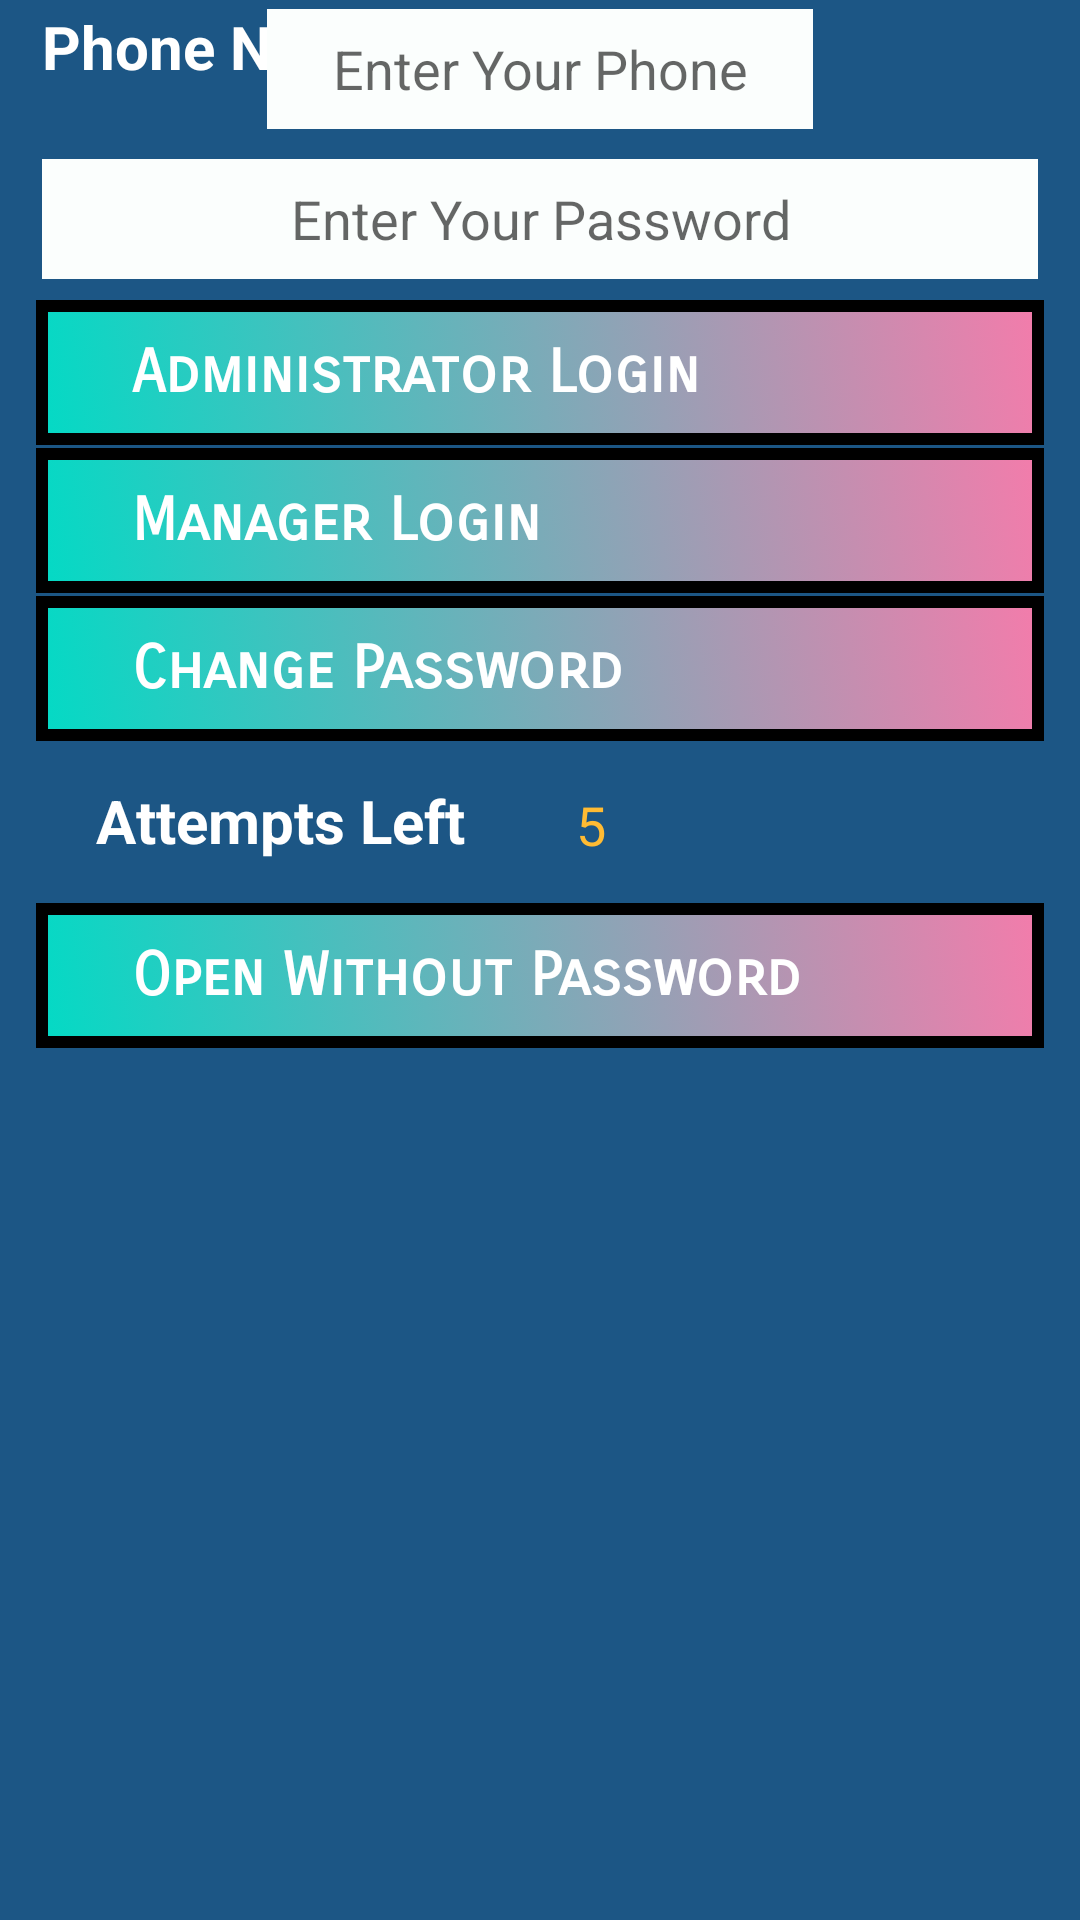

The Android layout XML behind this screen, and the referenced resources:
<!-- AndroidManifest.xml: application theme Theme.MyBookKeeper -->
<!-- res/layout/fragment_home.xml -->
<?xml version="1.0" encoding="utf-8"?>
<RelativeLayout xmlns:android="http://schemas.android.com/apk/res/android"
    xmlns:tools="http://schemas.android.com/tools"
    android:layout_width="match_parent"
    android:layout_height="match_parent"
    android:background="#1C5685"
    tools:context=".home.HomeActivity">

    <RelativeLayout
        android:id="@+id/activity_user_login"
        android:layout_width="match_parent"
        android:layout_height="wrap_content"
        android:layout_marginLeft="13dp"
        android:layout_marginRight="13dp"
        android:layout_marginTop="1dp"
        android:background="#1C5685"
        android:padding="1dp"
        tools:context=".transactions.TransactionActivity">

        <TextView
            android:id="@+id/tvPhoneTitle"
            android:layout_width="wrap_content"
            android:layout_height="wrap_content"
            android:text="Phone No"
            android:textAllCaps="false"
            android:textColor="#FFF"
            android:textSize="20sp"
            android:textStyle="bold" />

        <EditText
            android:id="@+id/edPhone"
            android:layout_width="wrap_content"
            android:layout_height="40dp"
            android:layout_centerHorizontal="true"
            android:layout_marginLeft="150dp"
            android:layout_marginTop="1dp"
            android:layout_marginBottom="5dp"
            android:background="#fbfefd"
            android:ems="10"
            android:gravity="center"
            android:hint="Enter Your Phone"
            android:inputType="textPassword|numberPassword"/>

        <EditText
            android:id="@+id/edPassword"
            android:layout_width="fill_parent"
            android:layout_height="40dp"
            android:layout_below="@+id/edPhone"
            android:layout_centerHorizontal="true"
            android:inputType="textPassword|numberPassword"
            android:layout_marginTop="5dp"
            android:layout_marginBottom="5dp"
            android:background="#fbfefd"
            android:ems="10"
            android:gravity="center"
            android:hint="Enter Your Password" />
    </RelativeLayout>

    <RelativeLayout
        android:id="@+id/admin_button"
        android:layout_width="match_parent"
        android:layout_height="wrap_content"
        android:layout_below="@+id/activity_user_login"
        android:layout_marginLeft="12dp"
        android:layout_marginRight="12dp"
        android:layout_marginTop="1dp"
        android:background="@drawable/btn_selector_shape"
        tools:layout_editor_absoluteX="9dp"
        tools:layout_editor_absoluteY="26dp">

        <TextView
            android:layout_width="wrap_content"
            android:layout_height="wrap_content"
            android:layout_centerVertical="true"
            android:layout_margin="12dp"
            android:fontFamily="sans-serif-smallcaps"
            android:paddingStart="20dp"
            android:paddingEnd="20dp"
            android:text="Administrator Login"
            android:textAllCaps="false"
            android:textColor="#FFF"
            android:textSize="20sp"
            android:textStyle="bold" />
    </RelativeLayout>

    <RelativeLayout
        android:id="@+id/login_btn"
        android:layout_width="match_parent"
        android:layout_height="wrap_content"
        android:layout_below="@+id/admin_button"
        android:layout_marginLeft="12dp"
        android:layout_marginRight="12dp"
        android:layout_marginTop="1dp"
        android:background="@drawable/btn_selector_shape"
        tools:layout_editor_absoluteX="9dp"
        tools:layout_editor_absoluteY="26dp">

        <TextView
            android:layout_width="wrap_content"
            android:layout_height="wrap_content"
            android:layout_centerVertical="true"
            android:layout_margin="12dp"
            android:layout_marginBottom="1dp"
            android:fontFamily="sans-serif-smallcaps"
            android:paddingStart="20dp"
            android:paddingEnd="20dp"
            android:text="Manager Login"
            android:textAllCaps="false"
            android:textColor="#FFF"
            android:textSize="20sp"
            android:textStyle="bold" />
    </RelativeLayout>

    <RelativeLayout
        android:id="@+id/btnChangePassword"
        android:layout_width="match_parent"
        android:layout_height="wrap_content"
        android:layout_below="@+id/login_btn"
        android:layout_marginLeft="12dp"
        android:layout_marginRight="12dp"
        android:layout_marginTop="1dp"
        android:layout_marginBottom="1dp"
        android:background="@drawable/btn_selector_shape"
        tools:layout_editor_absoluteX="9dp"
        tools:layout_editor_absoluteY="26dp">

        <TextView
            android:layout_width="wrap_content"
            android:layout_height="wrap_content"
            android:layout_centerVertical="true"
            android:layout_margin="12dp"
            android:fontFamily="sans-serif-smallcaps"
            android:paddingStart="20dp"
            android:paddingEnd="20dp"
            android:text="Change Password"
            android:textAllCaps="false"
            android:textColor="#FFF"
            android:textSize="20sp"
            android:textStyle="bold" />

    </RelativeLayout>
    <TextView
        android:id="@+id/tvAttempts"
        android:layout_width="wrap_content"
        android:layout_height="wrap_content"
        android:layout_centerVertical="true"
        android:layout_margin="12dp"
        android:layout_below="@+id/btnChangePassword"
        android:paddingStart="20dp"
        android:paddingEnd="20dp"
        android:gravity="clip_vertical"
        android:text="Attempts Left "
        android:textAllCaps="false"
        android:textColor="#FFF"
        android:textSize="20sp"
        android:textStyle="bold" />

    <EditText
        android:id="@+id/edAttempts"
        android:layout_width="wrap_content"
        android:layout_height="40dp"
        android:layout_below="@+id/btnChangePassword"
        android:layout_centerHorizontal="true"
        android:layout_marginTop="7dp"
        android:layout_marginBottom="5dp"
        android:layout_toEndOf="@+id/tvAttempts"
        android:background="#1C5685"
        android:ems="10"
        android:gravity="center_vertical"
        android:hint="5"
        android:textColor="@android:color/white"
        android:textColorHint="@android:color/holo_orange_light" />

    <RelativeLayout
        android:id="@+id/btnOpen"
        android:layout_width="match_parent"
        android:layout_height="wrap_content"
        android:layout_below="@+id/edAttempts"
        android:layout_marginLeft="12dp"
        android:layout_marginRight="12dp"
        android:layout_marginTop="1dp"
        android:layout_marginBottom="1dp"
        android:background="@drawable/btn_selector_shape"
        tools:layout_editor_absoluteX="9dp"
        tools:layout_editor_absoluteY="26dp">

        <TextView
            android:layout_width="wrap_content"
            android:layout_height="wrap_content"
            android:layout_centerVertical="true"
            android:layout_margin="12dp"
            android:fontFamily="sans-serif-smallcaps"
            android:paddingStart="20dp"
            android:paddingEnd="20dp"
            android:text="Open Without Password"
            android:textAllCaps="false"
            android:textColor="#FFF"
            android:textSize="20sp"
            android:textStyle="bold" />

    </RelativeLayout>
</RelativeLayout>
<!-- resources referenced by this layout -->
<resources>
  <!-- drawable btn_selector_shape (drawable) -->
  <?xml version="1.0" encoding="utf-8"?>
  <selector xmlns:android="http://schemas.android.com/apk/res/android">
      <item android:state_pressed="true">
  
          <shape android:shape="oval">
              <gradient android:angle="135"
                  android:endColor="#F37CAB"
                  android:startColor="@color/teal_200" />
              <corners android:radius="20dp" />
              <stroke android:width="2dp"
                  android:color="@android:color/black" />
          </shape>
  
      </item>
  
      <item>
          <shape android:shape="rectangle">
              <gradient android:angle="225"
                  android:endColor="@color/teal_200"
                  android:startColor="#F37CAB" />
              <corners android:radius="@dimen/btn_corner_radius" />
              <stroke android:width="4dp"
                  android:color="@android:color/black" />
          </shape>
  
      </item>
  </selector>
  <style name="Theme.MyBookKeeper" parent="Theme.MaterialComponents.DayNight.DarkActionBar">
          
          <item name="colorPrimary">@color/purple_500</item>
          <item name="colorPrimaryVariant">@color/purple_700</item>
          <item name="colorOnPrimary">@color/white</item>
          
          <item name="colorSecondary">@color/teal_200</item>
          <item name="colorSecondaryVariant">@color/teal_700</item>
          <item name="colorOnSecondary">@color/black</item>
          
          <item name="android:statusBarColor" tools:targetApi="l">?attr/colorPrimaryVariant</item>
          
      </style>
  <color name="teal_200">#FF03DAC5</color>
  <dimen name="btn_corner_radius" />
  <color name="purple_500">#FF6200EE</color>
  <color name="purple_700">#FF3700B3</color>
  <color name="white">#FFFFFFFF</color>
  <color name="teal_700">#FF018786</color>
  <color name="black">#FF000000</color>
</resources>
